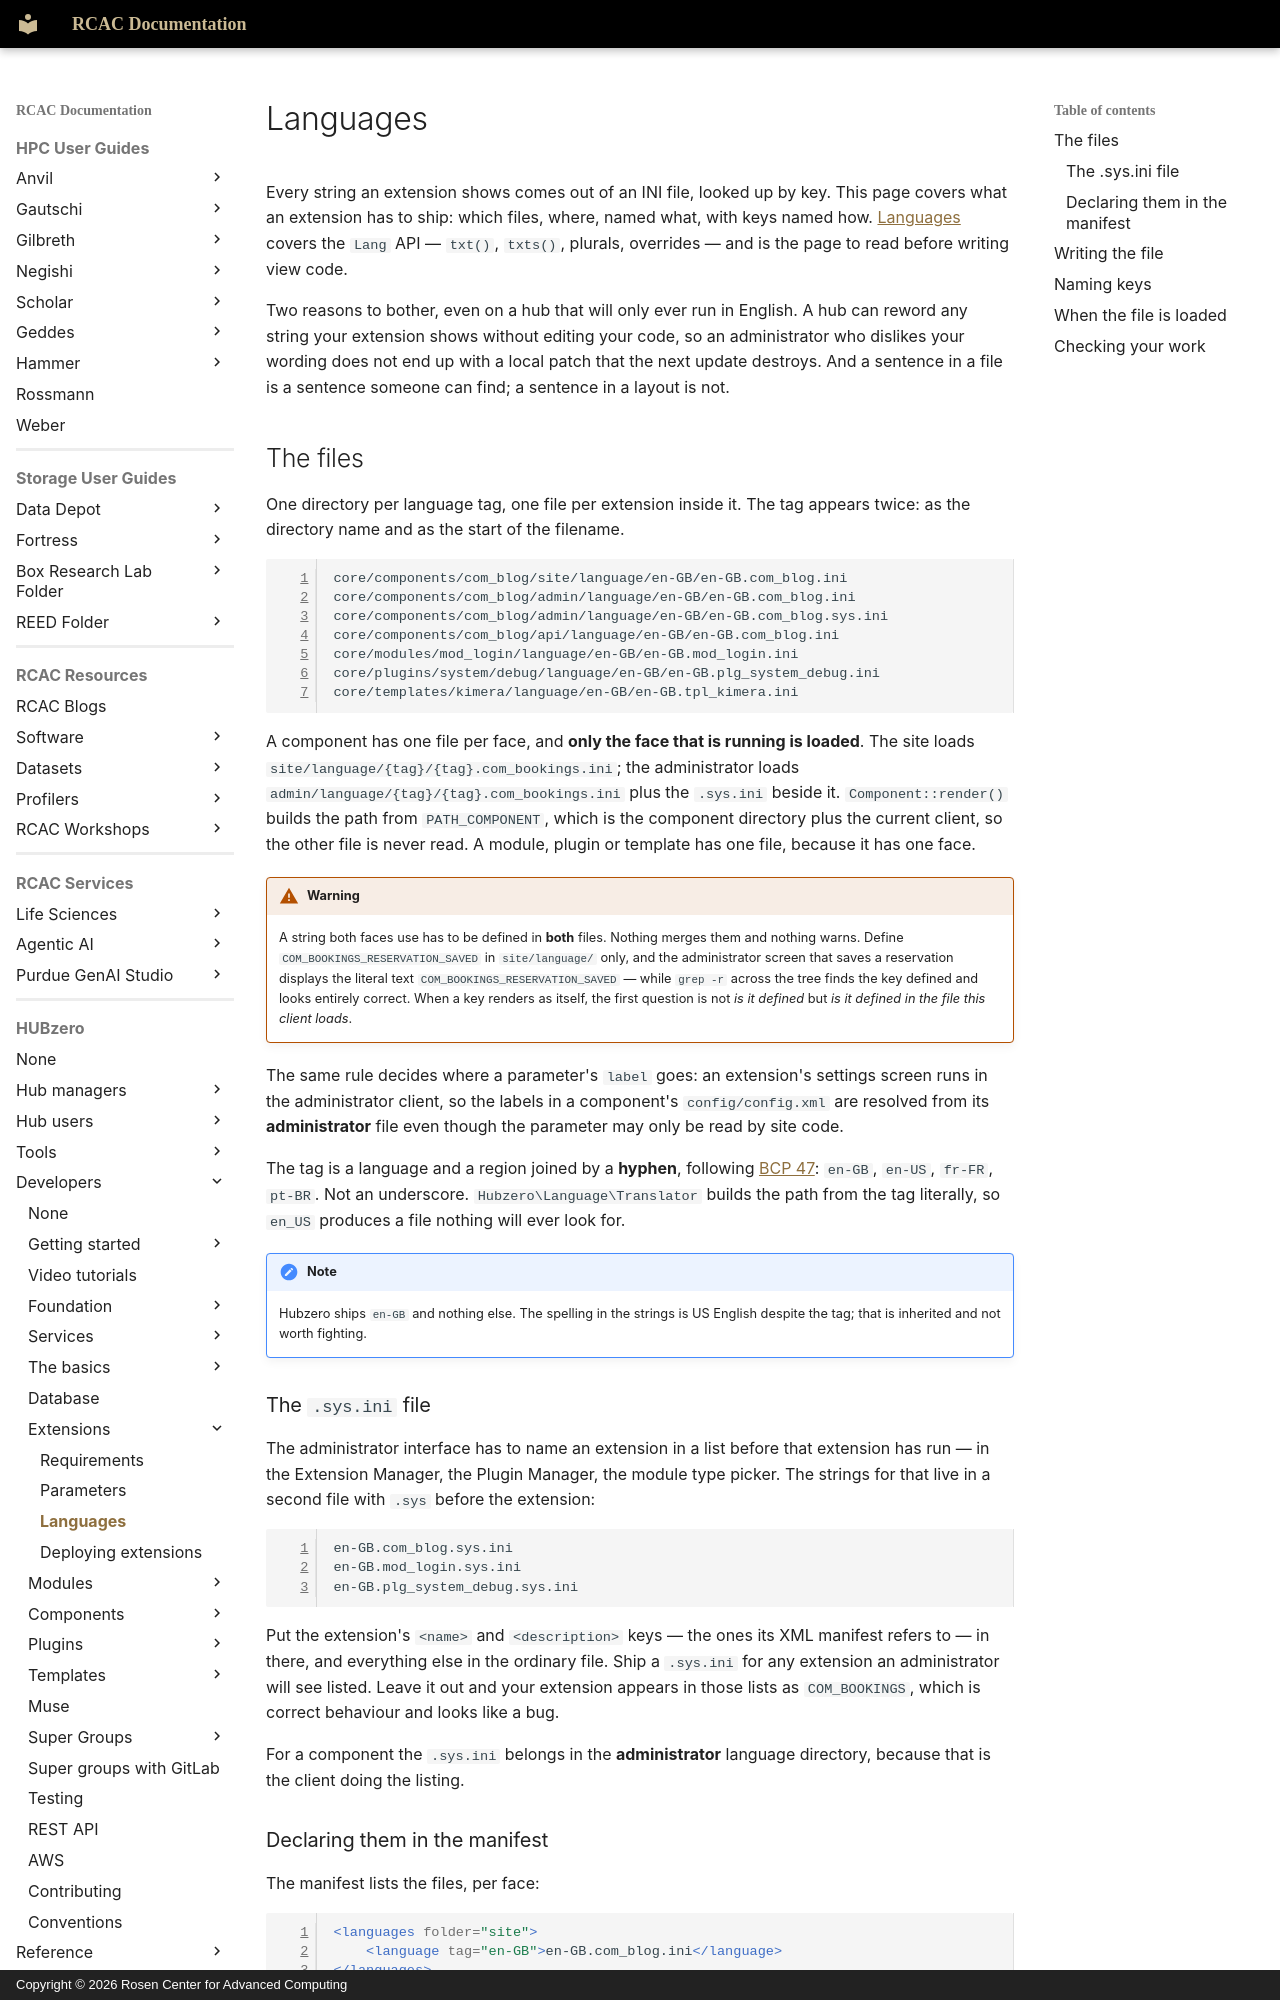

repository: PurdueRCAC/RCAC-Docs · page: hubzero/developers/extensions/languages/index.html · generator: mkdocs · copyright: Copyright © 2026 Rosen Center for Advanced Computing

---
tags:
- HUBzero
render_macros: false
hubzero:
  upstream: docs/developers/07-extensions/03-languages.md
  commit: 9c1a8c678002bdfb41860f90915a3589ab60339e
  status: rewritten
  reviewed-against: 2.4-main @ 348f0057c2
  reviewed: '2026-09-10'
  screenshots: none
  source: https://help.hubzero.org/documentation/240/webdevs/extensions/languages
  source-id: '3469'
  imported: '2026-09-09'
  source-state: unpublished
---

# Languages

Every string an extension shows comes out of an INI file, looked up by key.
This page covers what an extension has to ship: which files, where, named
what, with keys named how. [Languages](../basics/languages.md) covers the
`Lang` API — `txt()`, `txts()`, plurals, overrides — and is the page to read
before writing view code.

Two reasons to bother, even on a hub that will only ever run in English. A hub
can reword any string your extension shows without editing your code, so an
administrator who dislikes your wording does not end up with a local patch
that the next update destroys. And a sentence in a file is a sentence someone
can find; a sentence in a layout is not.

## The files

One directory per language tag, one file per extension inside it. The tag
appears twice: as the directory name and as the start of the filename.

```
core/components/com_blog/site/language/en-GB/en-GB.com_blog.ini
core/components/com_blog/admin/language/en-GB/en-GB.com_blog.ini
core/components/com_blog/admin/language/en-GB/en-GB.com_blog.sys.ini
core/components/com_blog/api/language/en-GB/en-GB.com_blog.ini
core/modules/mod_login/language/en-GB/en-GB.mod_login.ini
core/plugins/system/debug/language/en-GB/en-GB.plg_system_debug.ini
core/templates/kimera/language/en-GB/en-GB.tpl_kimera.ini
```

A component has one file per face, and **only the face that is running is
loaded**. The site loads `site/language/{tag}/{tag}.com_bookings.ini`; the
administrator loads `admin/language/{tag}/{tag}.com_bookings.ini` plus the
`.sys.ini` beside it. `Component::render()` builds the path from
`PATH_COMPONENT`, which is the component directory plus the current client,
so the other file is never read. A module, plugin or template has one file,
because it has one face.

!!! warning
    A string both faces use has to be defined in **both** files.
    Nothing merges them and nothing warns. Define
    `COM_BOOKINGS_RESERVATION_SAVED` in `site/language/` only, and the
    administrator screen that saves a reservation displays the literal text
    `COM_BOOKINGS_RESERVATION_SAVED` — while `grep -r` across the tree finds the
    key defined and looks entirely correct. When a key renders as itself, the
    first question is not *is it defined* but *is it defined in the file this
    client loads*.

The same rule decides where a parameter's `label` goes: an extension's
settings screen runs in the administrator client, so the labels in a
component's `config/config.xml` are resolved from its **administrator** file
even though the parameter may only be read by site code.

The tag is a language and a region joined by a **hyphen**, following
[BCP 47](https://www.rfc-editor.org/info/bcp47): `en-GB`, `en-US`, `fr-FR`,
`pt-BR`. Not an underscore. `Hubzero\Language\Translator` builds the path
from the tag literally, so `en_US` produces a file nothing will ever look
for.

!!! note
    Hubzero ships `en-GB` and nothing else. The spelling in the
    strings is US English despite the tag; that is inherited and not worth
    fighting.
